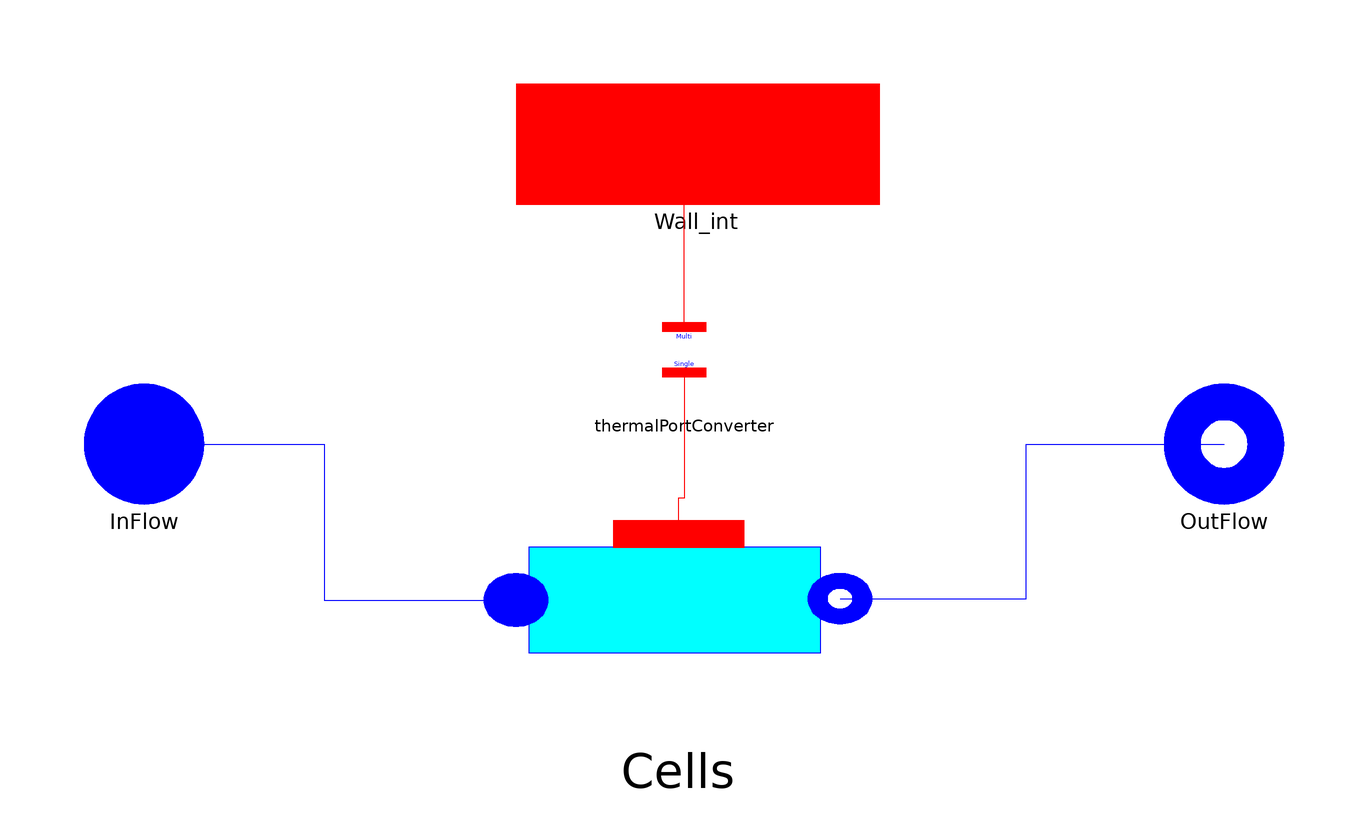

Above is the diagram view of the following Modelica model: its components placed by their Placement annotations and its connect equations drawn as lines.

model Flow1Dim_1808
  "1-D fluid flow model (finite volume discretization - real fluid model). Based on the cell component"
replaceable package Medium = ThermoCycle.Media.R245fa_CP  constrainedby
    Modelica.Media.Interfaces.PartialMedium
annotation (choicesAllMatching = true);
  import ThermoCycle.Functions.Enumerations.HTtypes;
public
 record SummaryClass
    parameter Integer n;
    Modelica.SIunits.SpecificEnthalpy[n] h;
    Modelica.SIunits.SpecificEnthalpy[n+1] hnode;
    Modelica.SIunits.Density[n] rho;
    Modelica.SIunits.MassFlowRate[n+1] Mdot;
    Real[n] x;
   Modelica.SIunits.Pressure p;
 end SummaryClass;
 SummaryClass Summary(  n=N, h = Cells[:].h, hnode = hnode_, rho = Cells.rho, Mdot = Mdot_, x=Cells.x, p = Cells[1].p);
  parameter HTtypes HTtype=HTtypes.LiqVap
    "Select type of heat transfer coefficient";
/* Thermal and fluid ports */
  ThermoCycle.Interfaces.Fluid.FlangeA InFlow(redeclare package Medium = Medium)
    annotation (Placement(transformation(extent={{-100,-10},{-80,10}}),
        iconTransformation(extent={{-120,-20},{-80,20}})));
  ThermoCycle.Interfaces.Fluid.FlangeB OutFlow(redeclare package Medium =
        Medium)
    annotation (Placement(transformation(extent={{80,-10},{100,10}}),
        iconTransformation(extent={{80,-18},{120,20}})));
  ThermoCycle.Interfaces.HeatTransfer.ThermalPort Wall_int(N=N)
    annotation (Placement(transformation(extent={{-28,40},{32,60}}),
        iconTransformation(extent={{-40,40},{40,60}})));
  // Calculation of the saturation properties here to avoid calculating in every cell:
  Medium.SaturationProperties  sat;
// Geometric characteristics
  constant Real pi = Modelica.Constants.pi "pi-greco";
  parameter Integer N(min=1)=10 "Number of cells";
  parameter Modelica.SIunits.Area A = 16.18
    "Lateral surface of the tube: heat exchange area";
  parameter Modelica.SIunits.Volume V = 0.03781 "Volume of the tube";
  final parameter Modelica.SIunits.Volume Vi=V/N "Volume of a single cell";
  final parameter Modelica.SIunits.Area Ai=A/N
    "Lateral surface of a single cell";
  parameter Modelica.SIunits.MassFlowRate Mdotnom = 0.2588
    "Nominal fluid flow rate";
  parameter Modelica.SIunits.CoefficientOfHeatTransfer Unom_l = 100
    "if HTtype = LiqVap : Heat transfer coefficient, liquid zone ";
  parameter Modelica.SIunits.CoefficientOfHeatTransfer Unom_tp = 100
    "if HTtype = LiqVap : heat transfer coefficient, two-phase zone";
  parameter Modelica.SIunits.CoefficientOfHeatTransfer Unom_v = 100
    "if HTtype = LiqVap : heat transfer coefficient, vapor zone";
 /* FLUID INITIAL VALUES */
parameter Modelica.SIunits.Pressure pstart "Fluid pressure start value"
                                     annotation (Dialog(tab="Initialization"));
  parameter Medium.Temperature Tstart_inlet "Inlet temperature start value"
     annotation (Dialog(tab="Initialization"));
  parameter Medium.Temperature Tstart_outlet "Outlet temperature start value"
     annotation (Dialog(tab="Initialization"));
  parameter Medium.SpecificEnthalpy hstart[N]=linspace(
        Medium.specificEnthalpy_pT(pstart,Tstart_inlet),Medium.specificEnthalpy_pT(pstart,Tstart_outlet),
        N) "Start value of enthalpy vector (initialized by default)"
    annotation (Dialog(tab="Initialization"));
/* NUMERICAL OPTIONS  */
  import ThermoCycle.Functions.Enumerations.Discretizations;
  parameter Discretizations Discretization=ThermoCycle.Functions.Enumerations.Discretizations.centr_diff
    "Selection of the spatial discretization scheme"  annotation (Dialog(tab="Numerical options"));
  parameter Boolean Mdotconst=false
    "Set to yes to assume constant mass flow rate at each node (easier convergence)"
    annotation (Dialog(tab="Numerical options"));
  parameter Boolean max_der=false
    "Set to yes to limit the density derivative during phase transitions"
    annotation (Dialog(tab="Numerical options"));
  parameter Boolean filter_dMdt=false
    "Set to yes to filter dMdt with a first-order filter"
    annotation (Dialog(tab="Numerical options"));
  parameter Real max_drhodt=100 "Maximum value for the density derivative"
    annotation (Dialog(enable=max_der, tab="Numerical options"));
  parameter Modelica.SIunits.Time TT=1
    "Integration time of the first-order filter"
    annotation (Dialog(enable=filter_dMdt, tab="Numerical options"));
  parameter Boolean steadystate=true
    "if true, sets the derivative of h (working fluids enthalpy in each cell) to zero during Initialization"
     annotation (Dialog(group="Initialization options", tab="Initialization"));

  Modelica.SIunits.Power Q_tot "Total heat flux exchanged by the thermal port";
  Modelica.SIunits.Mass M_tot "Total mass of the fluid in the component";

 replaceable Components.FluidFlow.Pipes.Cell1Dim Cells[N](
    redeclare package Medium = Medium,
    each Vi=V/N,
    each Ai=A/N,
    each Mdotnom=Mdotnom,
    each Unom_l=Unom_l,
    each Unom_tp=Unom_tp,
    each Unom_v=Unom_v,
    each pstart=pstart,
    each Discretization=Discretization,
    each Mdotconst=Mdotconst,
    each max_der=max_der,
    each filter_dMdt=filter_dMdt,
    each max_drhodt=max_drhodt,
    each TT=TT,
    each steadystate=steadystate,
    hstart=hstart,
    each sat_in={sat.ddldp,sat.ddvdp,sat.dhldp,sat.dhvdp,sat.dTp,sat.hl,sat.hv,
        sat.sigma,sat.sl,sat.sv,sat.dl,sat.dv,sat.psat,sat.Tsat},
    each ComputeSat=false)
            annotation (Placement(transformation(extent={{-28,-48},{26,-4}})));
                             // Avoids computing the saturation properties in each cell.
    //each sat_in = sat,
  Interfaces.HeatTransfer.ThermalPortConverter
                       thermalPortConverter(N=N)
    annotation (Placement(transformation(extent={{-10,6},{10,26}})));
protected
  Modelica.SIunits.SpecificEnthalpy hnode_[N+1];
  Modelica.SIunits.MassFlowRate Mdot_[N+1];
equation
  // Connect wall and refrigerant cells with eachother
  for i in 1:N-1 loop
    connect(Cells[i].OutFlow, Cells[i+1].InFlow);
  end for;
  sat = Medium.setSat_p(Cells[1].p);
  hnode_[1:N] = Cells.hnode_su;
  hnode_[N+1] = Cells[N].hnode_ex;
  Mdot_[1:N] = Cells.M_dot_su;
  Mdot_[N+1] = Cells[N].M_dot_ex;
  Q_tot = A/N*sum(Cells.qdot) "Total heat flow through the thermal port";
  M_tot = V/N*sum(Cells.rho);
  connect(InFlow, Cells[1].InFlow) annotation (Line(
      points={{-90,0},{-60,0},{-60,-26},{-28,-26}},
      color={0,0,255},
      smooth=Smooth.None));
  connect(Cells[N].OutFlow, OutFlow) annotation (Line(
      points={{26,-25.78},{57,-25.78},{57,0},{90,0}},
      color={0,0,255},
      smooth=Smooth.None));
  connect(thermalPortConverter.single, Cells.Wall_int) annotation (Line(
      points={{0,11.9},{0,-9.05},{-1,-9.05},{-1,-15}},
      color={255,0,0},
      smooth=Smooth.None));
  connect(thermalPortConverter.multi, Wall_int) annotation (Line(
      points={{0,19.5},{0,48},{2,50}},
      color={255,0,0},
      smooth=Smooth.None));
  annotation (Diagram(coordinateSystem(preserveAspectRatio=false,extent={{-120,
            -120},{120,120}}),
                      graphics), Icon(coordinateSystem(preserveAspectRatio=false,
                  extent={{-120,-120},{120,120}}),
                                      graphics={Rectangle(
          extent={{-92,40},{88,-40}},
          lineColor={0,0,255},
          fillColor={0,255,255},
          fillPattern=FillPattern.Solid), Text(
          extent={{-92,24},{88,-20}},
          lineColor={0,0,255},
          textString="%name")}));
end Flow1Dim_1808;